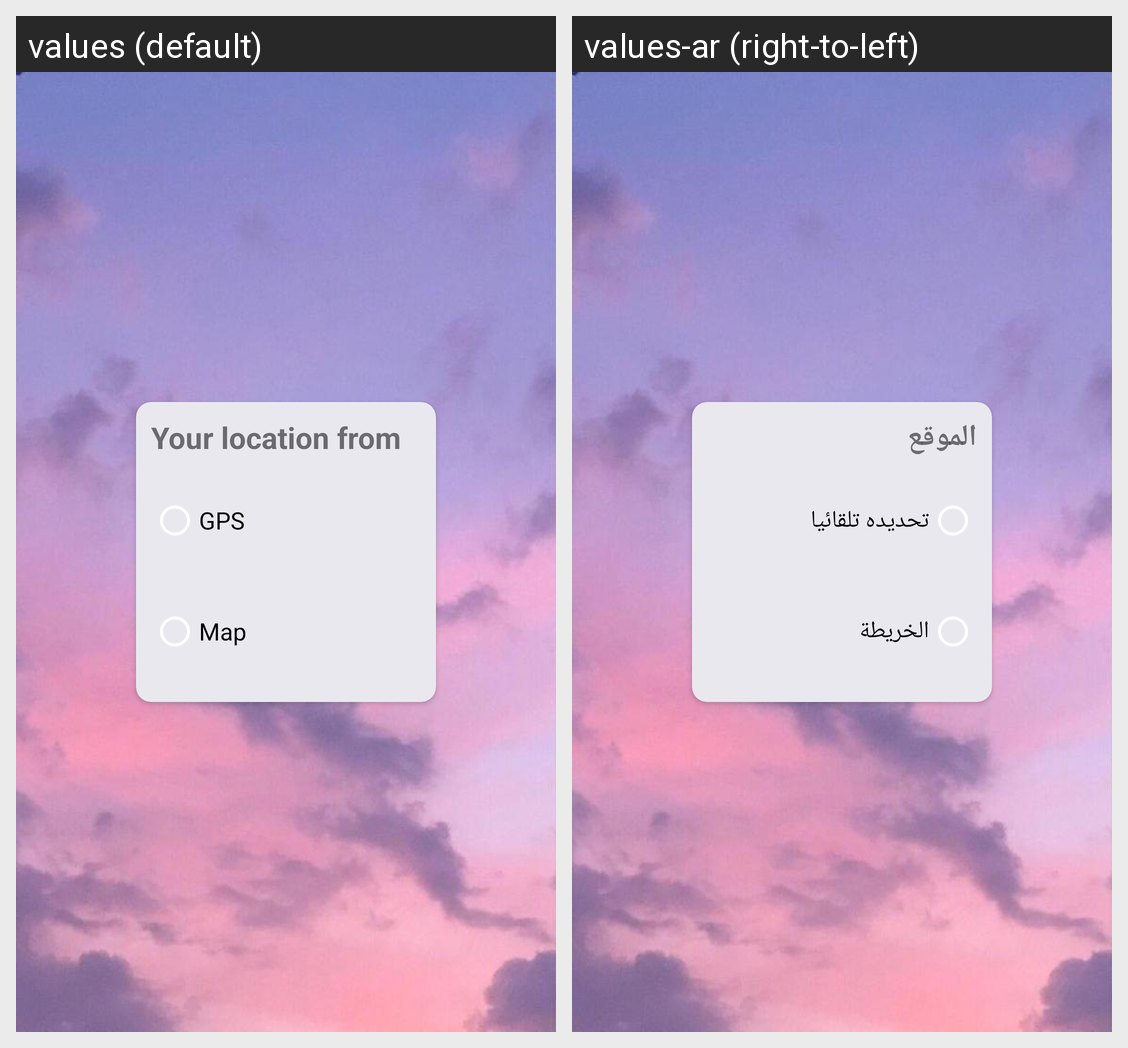

For this localized Android screen grid, give each drawn string resource with its value in every locale shown.
Android screen res/layout/first_location_dailog.xml rendered under 2 locales, left to right: values (default), values-ar (right-to-left). Device: Nexus 5 (rendered at 1080×1920; each locale shown at half size, 540×960, under a caption strip naming it); theme Theme.WeatherApp.
Strings drawn on this screen, with the default value and each locale's value (text and hints the layout hard-codes, and strings that could not be matched under every locale, appear in the picture but are not listed):

LocationMode
  values: Your location from
  values-ar: الموقع

GPS
  values: GPS
  values-ar: تحديده تلقائيا

Map
  values: Map
  values-ar: الخريطة
